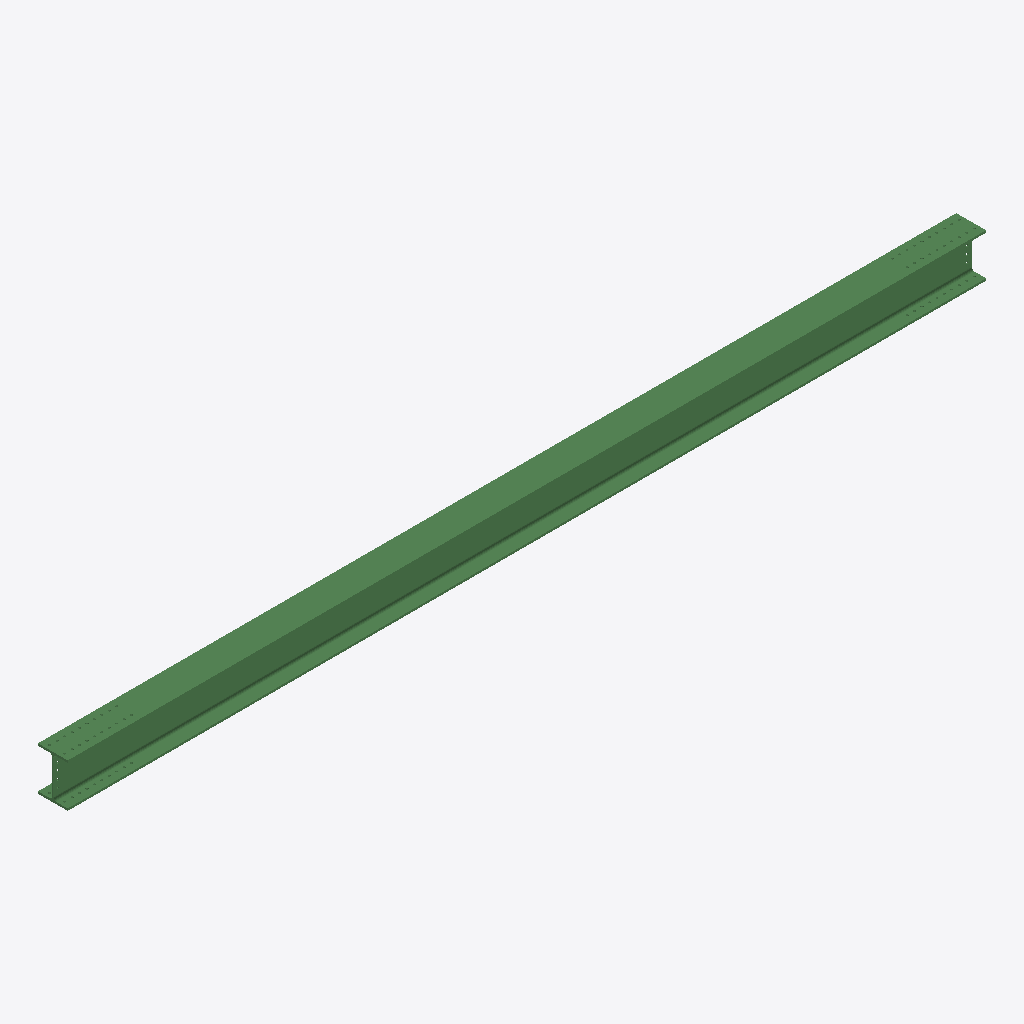
Isometric view of an IFC building model (IFC-SPF (STEP), schema IFC2X3, length unit millimetre), seen from the south-west, elements coloured by IFC class: 1 beam (green).
Extent 9.3 m × 0.3 m × 0.4 m (x, y, z). Storeys (1): Undefined at 0.00 m. Elements (1): 1 IfcBeam.

HEADER;
FILE_DESCRIPTION(('ViewDefinition[AISC_Steel_Detailing]','Option [BaseQuantities:Off]','Option [GridExport:On]','Option [Assemblies:Off]','Option [Bolts:On]','Option [Rebars:On]','Option [PourObjects:Off]','Option [Welds:On]','Option [SurfaceTreatments:On]','Option [LocationBy:0]','Option [ViewColors:Off]','Option [SectionedSpine:Off]','[2 more]'),'2;1');
FILE_NAME('b_8_Qty_2.ifc','2026-05-16T11:53:17',('GIOVANNIPC\\gcorrea'),('Structural Designer'),'IFC Database version: Work','Tekla Structures 2020 Service Pack 5, IFC Export','');
FILE_SCHEMA(('IFC2X3'));
ENDSEC;
DATA;
#37=IFCPROJECT('2G7ZFDNE16yBDU14FA92Me',#5,'Proyecto',$,$,$,$,(#11),#36);
#39=IFCSITE('2xvEzEinjBTea80yOTcujY',#5,'Obra',$,$,#38,$,$,.ELEMENT.,$,$,$,$,$);
#41=IFCBUILDING('2NLMntnXTDRACLZ5X4fbFH',#5,'Undefined',$,$,#40,$,$,.ELEMENT.,$,$,$);
#43=IFCBUILDINGSTOREY('29hdEUCErFze9E_VIAceOd',#5,'Undefined',$,$,#42,$,$,.ELEMENT.,0.0);
#69=IFCBEAM('1Xl2T7d99Ejf_og0AIfenl',#44,'BEAM','HEA450','HEA450',#47,#68,'ID61bc2747-9c92-4eb6-9fb2-a80292a68c6f');
ENDSEC;
